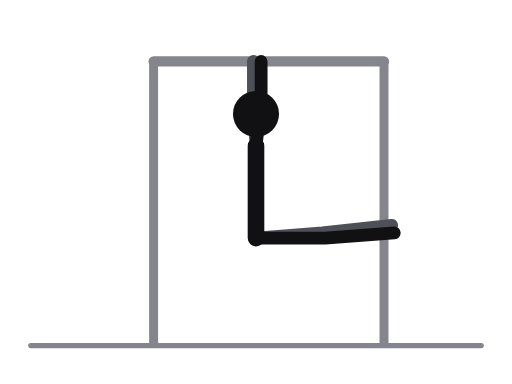
t = 0.00 s
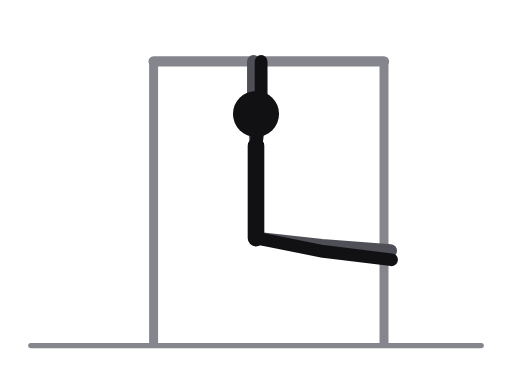
t = 0.31 s
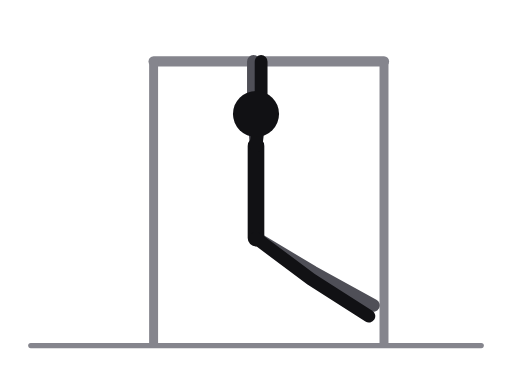
t = 0.69 s
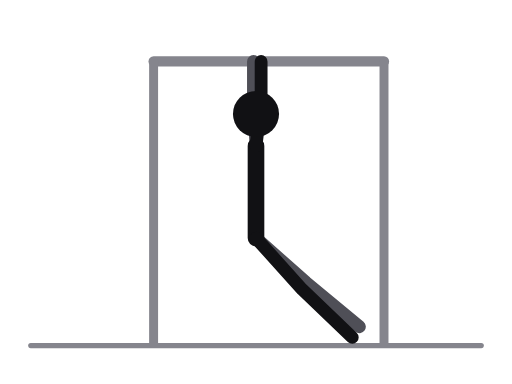
t = 1.00 s
t = 1.31 s: frame unchanged from t = 0.69 s, image omitted
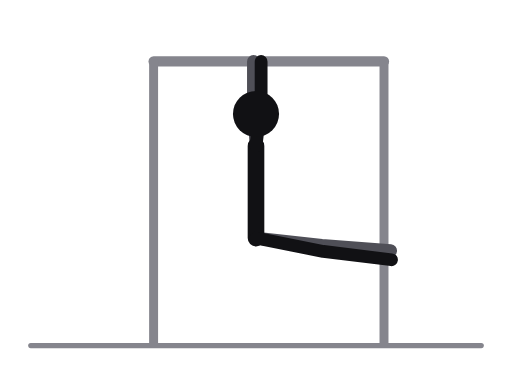
t = 1.69 s

The animated SVG that drew these frames (rendered in a browser with its animation timeline set to each time). Animation: 2 SMIL elements (animate=2); one cycle of 2.00 s, repeats indefinitely.

<svg xmlns="http://www.w3.org/2000/svg" viewBox="0 0 400 300" role="img" aria-label="Hanging leg raise"><title>Hanging leg raise</title><style>.ill-s-near{stroke:var(--ill-near,#111114)}.ill-f-near{fill:var(--ill-near,#111114)}.ill-s-far{stroke:var(--ill-far,#4F4F57)}.ill-f-far{fill:var(--ill-far,#4F4F57)}.ill-s-prop{stroke:var(--ill-prop,#85858D)}.ill-f-prop{fill:var(--ill-prop,#85858D)}.ill-s-floor{stroke:var(--ill-floor,#85858D)}.ill-f-floor{fill:var(--ill-floor,#85858D)}.ill-s-iron{stroke:var(--ill-iron,#77777F)}.ill-f-iron{fill:var(--ill-iron,#77777F)}.ill-s-ironin{stroke:var(--ill-ironin,#E6E6EA)}.ill-f-ironin{fill:var(--ill-ironin,#E6E6EA)}.ill-s-arrow{stroke:var(--ill-arrow,#008F45)}.ill-f-arrow{fill:var(--ill-arrow,#008F45)}@media (prefers-color-scheme:dark){svg{--ill-near:#F5F5F7;--ill-far:#BEBEC5;--ill-prop:#8E8E96;--ill-floor:#8E8E96;--ill-iron:#9E9EA6;--ill-ironin:#2A2A30;--ill-arrow:#3DFF8F;}}</style><g stroke-linecap="round" stroke-linejoin="round"><line class="ill-s-floor" x1="24" y1="270" x2="376" y2="270" stroke-width="4"/><line class="ill-s-prop" x1="120" y1="48" x2="300" y2="48" stroke-width="8"/><line class="ill-s-prop" x1="120" y1="48" x2="120" y2="268" stroke-width="7"/><line class="ill-s-prop" x1="300" y1="48" x2="300" y2="268" stroke-width="7"/><polyline class="ill-s-far" points="200,186 252,182 306,176" fill="none" stroke-width="10"><animate attributeName="points" values="200,186 252,182 306,176;200,186 252.1,188.1 306.4,188.5;200,186 249.4,202.6 301.5,218.2;200,186 242.8,215.8 288.4,245.3;200,186 239,220.6 280.8,255.3;200,186 242.8,215.8 288.4,245.3;200,186 249.4,202.6 301.5,218.2;200,186 252.1,188.1 306.4,188.5;200,186 252,182 306,176" keyTimes="0;0.125;0.25;0.375;0.5;0.625;0.75;0.875;1" dur="2.0s" repeatCount="indefinite"/></polyline><polyline class="ill-s-far" points="200,114 198,80 198,48" fill="none" stroke-width="10"/><line class="ill-s-near" x1="200" y1="114" x2="200" y2="186" stroke-width="13"/><line class="ill-s-near" x1="200" y1="114" x2="200" y2="89" stroke-width="8"/><polyline class="ill-s-near" points="200,186 254,186 308,182" fill="none" stroke-width="10"><animate attributeName="points" values="200,186 254,186 308,182;200,186 253.6,192.6 307.7,195.2;200,186 249.3,208 300.3,226.3;200,186 240.8,221.4 284.2,253.8;200,186 236.1,226.1 275.2,263.6;200,186 240.8,221.4 284.2,253.8;200,186 249.3,208 300.3,226.3;200,186 253.6,192.6 307.7,195.2;200,186 254,186 308,182" keyTimes="0;0.125;0.25;0.375;0.5;0.625;0.75;0.875;1" dur="2.0s" repeatCount="indefinite"/></polyline><polyline class="ill-s-near" points="200,114 204,80 204,48" fill="none" stroke-width="10"/><circle class="ill-f-near" cx="200" cy="89" r="18"/></g></svg>
